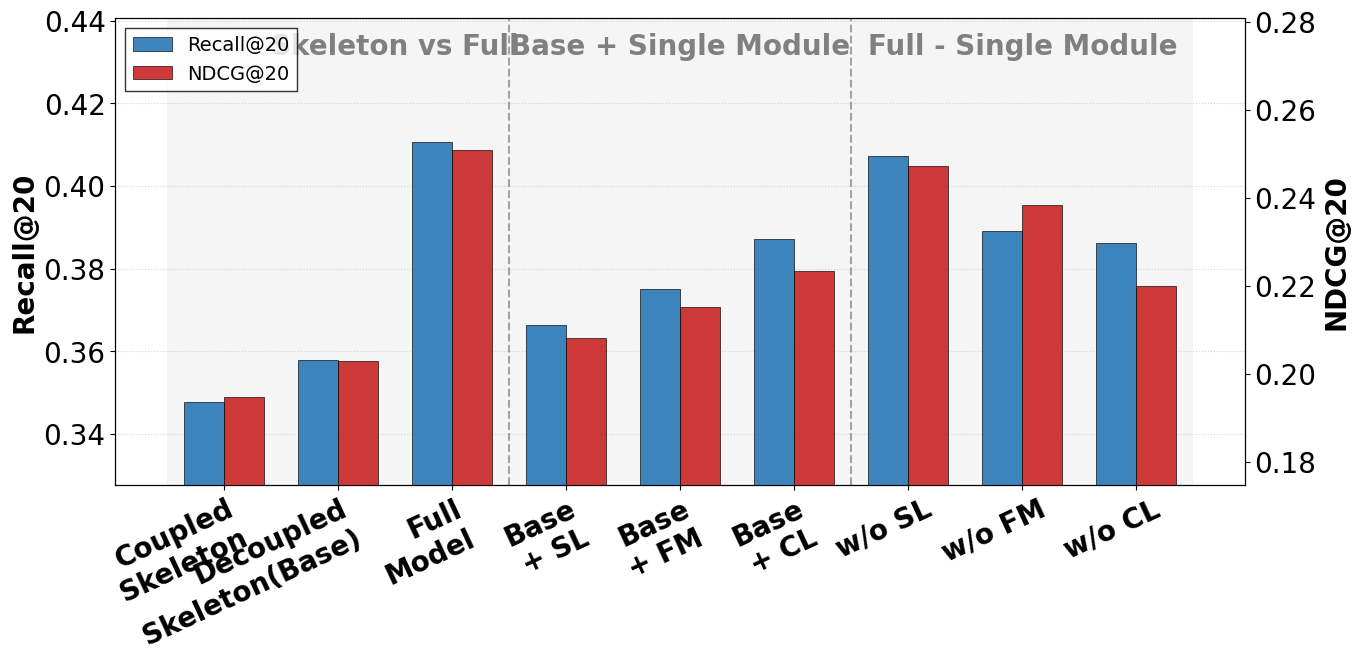

This figure's Python source:
import matplotlib
import matplotlib.pyplot as plt
import numpy as np
from matplotlib import transforms

from matplotlib import rcParams

# === 全局风格：对齐 figure_group.py ===
plt.rcParams['font.family'] = 'serif'
plt.rcParams['font.serif'] = ['Times New Roman']
rcParams['font.size'] = 20

# 说明：该消融图 x 轴标签较多，为避免拥挤，后续仍会在局部设置较小的 xtick 字号。

def plot_mechanism_analysis_lastfm(show_metrics: bool = False):
    # === 1. 数据准备 (LastFM Dataset) ===

# # --- Group 1: Architecture Evolution (骨架与完全体) ---
# # Logic: Coupled 最低 -> Decoupled 稍好 (基础提升) -> Full SOTA
#     g1_labels = ['Coupled\nSkeleton', 'Decoupled\nSkeleton(Base)', 'Full\nModel']
#     g1_recall = [0.3420, 0.3520, 0.4039] 
#     g1_ndcg   = [0.1900, 0.1980, 0.2448]

# # --- Group 2: Additive Analysis (Decoupled Base + Single Module) ---
# # Logic: 在 0.352 的基础上做加法。CL贡献最大，FM次之，SL辅助
#     g2_labels = ['Base\n+ SL', 'Base\n+ FM', 'Base\n+ CL']
#     g2_recall = [0.3605, 0.3690, 0.3810] # 逻辑推演值
#     g2_ndcg   = [0.2030, 0.2100, 0.2180] # 逻辑推演值

# # --- Group 3: Subtractive Analysis (Full - Single Module) ---
# # Logic: 来自 Table 3 真值。去掉某模块后的表现。
# # w/o CL 掉最多 (说明CL最重要)，w/o FM 其次，w/o SL 掉最少
#     g3_labels = ['w/o SL', 'w/o FM', 'w/o CL']
#     g3_recall = [0.4007, 0.3828, 0.3799] # 真值
#     g3_ndcg   = [0.2413, 0.2327, 0.2147] # 真值

# --- Group 1: Architecture Evolution (骨架与完全体) ---
# Logic: Coupled 最低 -> Decoupled 稍好 (基础提升) -> Full SOTA
    g1_labels = ['Coupled\nSkeleton', 'Decoupled\nSkeleton(Base)', 'Full\nModel']
    g1_recall = [0.3477, 0.3578, 0.4106] 
    g1_ndcg   = [0.1947, 0.2029, 0.2509]

# --- Group 2: Additive Analysis (Decoupled Base + Single Module) ---
# Logic: 在 0.3578 的基础上做加法。CL贡献最大，FM次之，SL辅助
    g2_labels = ['Base\n+ SL', 'Base\n+ FM', 'Base\n+ CL']
    g2_recall = [0.3665, 0.3751, 0.3873] # 逻辑推演值
    g2_ndcg   = [0.2081, 0.2152, 0.2234] # 逻辑推演值

# --- Group 3: Subtractive Analysis (Full - Single Module) ---
# Logic: 来自 Table 3 真值。去掉某模块后的表现。
# w/o CL 掉最多 (说明CL最重要)，w/o FM 其次，w/o SL 掉最少
    g3_labels = ['w/o SL', 'w/o FM', 'w/o CL']
    g3_recall = [0.4073, 0.3891, 0.3862] # 真值
    g3_ndcg   = [0.2473, 0.2385, 0.2200] # 真值

# 合并数据
    labels = g1_labels + g2_labels + g3_labels
    recall_data = g1_recall + g2_recall + g3_recall
    ndcg_data   = g1_ndcg + g2_ndcg + g3_ndcg

    # === 2. 绘图设置 ===
    x = np.arange(len(labels))  # 标签位置
    width = 0.35  # 柱状图宽度

    fig, ax = plt.subplots(figsize=(14, 7))

    # 右侧 Y 轴用于 NDCG
    ax2 = ax.twinx()

    # 绘制柱子 (Recall 和 NDCG 并排；分别挂在左右轴)
    rects1 = ax.bar(
        x - width/2, recall_data, width,
        label='Recall@20', color='#2878B5', alpha=0.9, edgecolor='black', linewidth=0.5, zorder=3
    )
    rects2 = ax2.bar(
        x + width/2, ndcg_data, width,
        label='NDCG@20', color='#C82423', alpha=0.9, edgecolor='black', linewidth=0.5, zorder=3
    )

    # === 3. 装饰与标注 ===

# 三块区域底色覆盖（参考 Multimodal experiment.py 的 axvspan）
    ax.axvspan(-0.5, 2.5, facecolor='gray', alpha=0.08, zorder=0)
    ax.axvspan(2.5, 5.5, facecolor='gray', alpha=0.08, zorder=0)
    ax.axvspan(5.5, 8.5, facecolor='gray', alpha=0.08, zorder=0)

# 添加垂直分割线，区分三组
    ax.axvline(x=2.5, color='gray', linestyle='--', linewidth=1.5, alpha=0.7)
    ax.axvline(x=5.5, color='gray', linestyle='--', linewidth=1.5, alpha=0.7)

 # 添加区域文字标签 (Top Annotations)
 # 位置用左轴上限动态算，避免改尺度后遮挡

# 坐标轴设置
    ax.set_ylabel('Recall@20', fontsize=20, fontweight='bold')
    ax2.set_ylabel('NDCG@20', fontsize=20, fontweight='bold')
    # ax.set_title('In-depth Mechanism Analysis on LastFM Dataset', pad=20)
    ax.set_xticks(x)
    ax.set_xticklabels(labels, fontsize=20, rotation=25, ha='right', fontweight='bold')

    # 统一将旋转的 x 轴刻度标签向右平移（单位：points）
    x_tick_right_shift_pts = 20
    dx_inch = x_tick_right_shift_pts / 72.0
    for tick in ax.get_xticklabels():
        tick.set_transform(tick.get_transform() + transforms.ScaledTranslation(dx_inch, 0, fig.dpi_scale_trans))

# 左右轴分别设置尺度（留一点边距）
    recall_min, recall_max = min(recall_data), max(recall_data)
    ndcg_min, ndcg_max = min(ndcg_data), max(ndcg_data)
    ax.set_ylim(recall_min - 0.02, recall_max + 0.03)
    ax2.set_ylim(ndcg_min - 0.02, ndcg_max + 0.03)

    y_top = ax.get_ylim()[1]
    text_x_offset = 0.5
    # ax.text(1 + text_x_offset, y_top * 0.98, 'Architecture Evolution\n(Skeleton vs Full)', ha='center', fontsize=12, color='gray', fontweight='bold')
    # ax.text(4 + text_x_offset, y_top * 0.98, 'Additive Analysis\n(Base + Single Module)', ha='center', fontsize=12, color='gray', fontweight='bold')
    # ax.text(7 + text_x_offset, y_top * 0.98, 'Subtractive Analysis\n(Full - Single Module)', ha='center', fontsize=12, color='gray', fontweight='bold')
    ax.text(1 + text_x_offset, y_top * 0.98, 'Skeleton vs Full', ha='center', fontsize=20, color='gray', fontweight='bold')
    ax.text(4, y_top * 0.98, 'Base + Single Module', ha='center', fontsize=20, color='gray', fontweight='bold')
    ax.text(7, y_top * 0.98, 'Full - Single Module', ha='center', fontsize=20, color='gray', fontweight='bold')

# 合并图例
    handles1, labels1 = ax.get_legend_handles_labels()
    handles2, labels2 = ax2.get_legend_handles_labels()
    ax.legend(
        handles1 + handles2,
        labels1 + labels2,
        loc='upper left',
        frameon=True,
        fancybox=False,
        edgecolor='black',
        ncol=1,
        fontsize=14,
    )

# 网格（跟随左轴）
    ax.grid(axis='y', linestyle=':', alpha=0.5)

# 在柱子上标注数值
    def autolabel(axis, rects, color):
        for rect in rects:
            height = rect.get_height()
            axis.annotate(
                f'{height:.3f}',
                xy=(rect.get_x() + rect.get_width() / 2, height),
                xytext=(0, 2),
                textcoords="offset points",
                ha='center',
                va='bottom',
                fontsize=9,
                color=color,
                fontweight='bold',
            )

    if show_metrics:
        autolabel(ax, rects1, '#2878B5')
        autolabel(ax2, rects2, '#C82423')

    plt.tight_layout()
    plt.savefig('ablation_chart_lastfm.png', format='png', dpi=300)
    plt.savefig('ablation_chart_lastfm.pdf', format='pdf', dpi=300)
    print('File saved: ablation_chart_lastfm.png')

    backend = matplotlib.get_backend().lower()
    # if 'agg' not in backend:
    plt.show()


plot_mechanism_analysis_lastfm(show_metrics=False)
